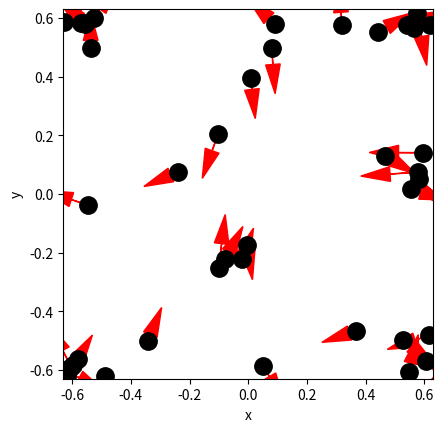

The matplotlib source for this figure: (Note: this script raises an exception after producing the figure.)
import numpy as np
import matplotlib.pyplot as plt

# Ruimte voor uitwerking
BOX_SIZE_0 = (2**(1/2))**(2/3)                # Hoogte en breedte startvolume (in m)
N = 40                          # Aantal deeltjes 
V_0 = 0.05                         # Startsnelheid van deeltjes (m/s)
RADIUS = 0.3                      # Straal van moleculen (m)
DT = 1                          # Tijdstap om geen botsing te missen (s)

#your code/answer


# Maken van de class
class ParticleClass:
    def __init__(self, m, v, r, R):
        """ maakt een deeltje (constructor) """
        self.m = m                         
        self.v = np.array(v, dtype=float)  
        self.r = np.array(r, dtype=float)  
        self.R = R

    def update_position(self):
        """ verandert positie voor één tijdstap """
        self.r += self.v * DT 
            
    @property
    def momentum(self):
        return self.m * self.v
    
    @property
    def kin_energy(self):
        return 1/2 * self.m * np.dot(self.v, self.v)
    
def collide_detection(p1: ParticleClass, p2: ParticleClass) -> bool:
    """ Geeft TRUE als de deeltjes overlappen """
    """ Geeft TRUE als de deeltjes overlappen """
    dx = p1.r[0]-p2.r[0]
    dy = p1.r[1]-p2.r[1]
    rr = p1.R + p2.R
    return  dx**2+dy**2 < rr**2 
    #Note: np.linalg.norm(p1.r - p2.r) < (p1.R + p2.R) had ook gekund, maar is veel langzamer. Controleer zelf!

def particle_collision(p1: ParticleClass, p2: ParticleClass):
    """ past snelheden aan uitgaande van overlap """
    m1, m2 = p1.m, p2.m
    delta_r = p1.r - p2.r
    delta_v = p1.v - p2.v
    dot_product = np.dot(delta_r, delta_v)
    
    # Als deeltjes van elkaar weg bewegen dan geen botsing
    if dot_product >= 0: # '='-teken voorkomt ook problemen als delta_r == \vec{0}
        return
        
    distance_squared = np.dot(delta_r, delta_r) 
    # Botsing oplossen volgens elastische botsing in 2D
    p1.v -= 2 * m2 / (m1 + m2) * dot_product / distance_squared * delta_r
    p2.v += 2 * m1 / (m1 + m2) * dot_product / distance_squared * delta_r

def box_collision(particle: ParticleClass):
    ''' botsing met wanden geeft periodieke randvoorwaarden '''
    for i in range(2):
        if particle.r[i] > BOX_SIZE_0 / 2:
            particle.r[i] -= BOX_SIZE_0 
        elif particle.r[i] < -BOX_SIZE_0 / 2:
            particle.r[i] += BOX_SIZE_0

def create_particles(particles):
    ''' Leegmaken en opnieuw aanmaken van deeltjes '''
    particles.clear
    for i in range(N):
        vx = np.random.uniform(-V_0, V_0)
        vy = np.random.choice([-1, 1]) * np.sqrt(V_0**2 - vx**2)        
        pos = np.random.uniform(-BOX_SIZE_0/2 + RADIUS, BOX_SIZE_0/2 - RADIUS, 2)
        particles.append(ParticleClass(m=1.0, v=[vx, vy], r=pos, R=RADIUS))

def handle_collisions(particles):
    """ alle onderlinge botsingen afhandelen voor deeltjes in lijst """
    num_particles = len(particles)
    for i in range(num_particles):
        for j in range(i+1, num_particles):
            if collide_detection(particles[i], particles[j]):
                particle_collision(particles[i], particles[j])

def handle_walls(particles):
    ''' botsing met wanden controleren voor alle deeltjes in volume '''
    for p in particles:
        box_collision(p)

def take_time_step(particles):
    for p in particles:
        p.update_position()
        
    handle_collisions(particles)
    handle_walls(particles)  


particles = []
create_particles(particles)
for i in range(100):
    take_time_step(particles)

plt.figure()
plt.xlabel('x')
plt.ylabel('y')
plt.gca().set_aspect('equal')
plt.xlim(-BOX_SIZE_0/2, BOX_SIZE_0/2)
plt.ylim(-BOX_SIZE_0/2, BOX_SIZE_0/2)

for p in particles:
    plt.plot(p.r[0], p.r[1], 'k.', ms=25)
    plt.arrow(p.r[0], p.r[1], p.v[0], p.v[1], 
              head_width=0.05, head_length=0.1, color='red')
plt.show()

from matplotlib.animation import FuncAnimation
from IPython.display import HTML

dt =0.1
fig, ax = plt.subplots()
ax.set_xlabel('x')
ax.set_ylabel('y')
ax.set_xlim(-BOX_SIZE_0/2, BOX_SIZE_0/2)
ax.set_ylim(-BOX_SIZE_0/2, BOX_SIZE_0/2)
ax.set_aspect('equal')
dot, = ax.plot([], [], 'ro', ms=5);

def init():
    dot.set_data([], [])
    return dot,

def update(frame):
    take_time_step(particles)
    dot.set_data([p.r[0] for p in particles], [p.r[1] for p in particles])
    return dot,

ani = FuncAnimation(fig, update, frames=100, init_func=init, blit=True, interval=50)
HTML(ani.to_jshtml())

#your code/answer


#your code/answer


#your code/answer
